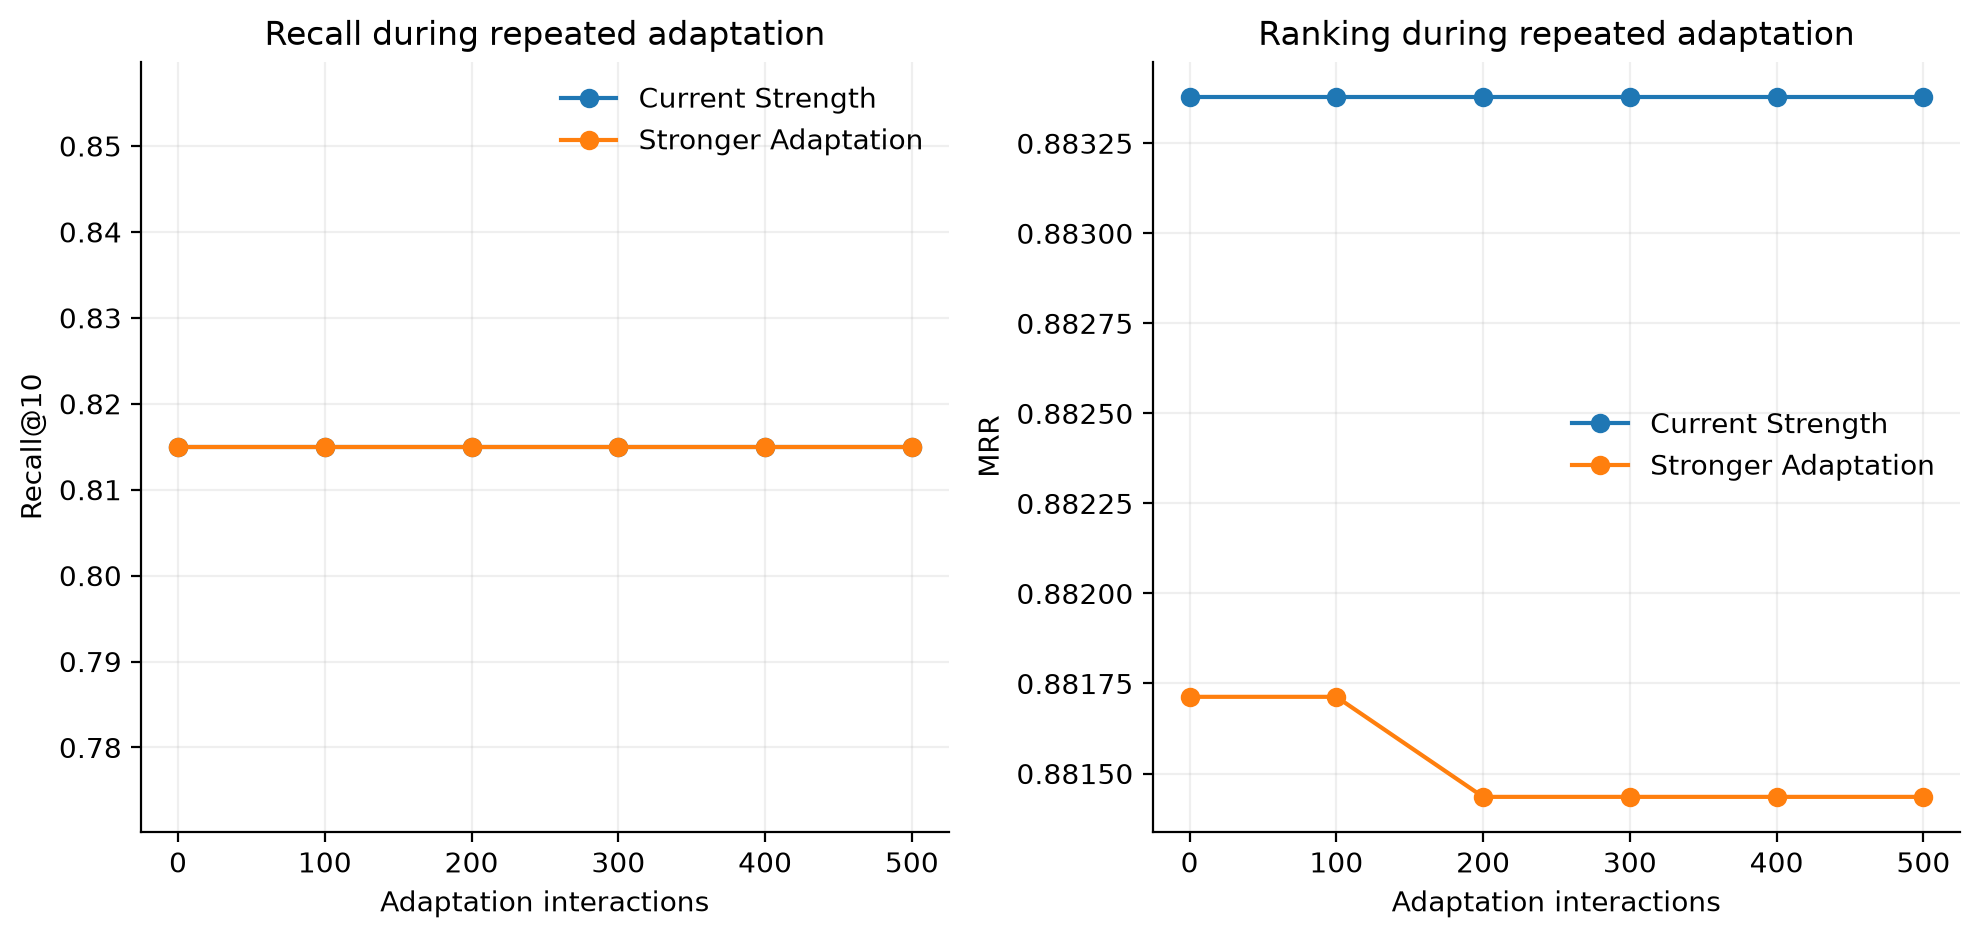

The data file committed next to this chart (first rows):
condition, pass, interactions, rankings_changed_mean, queries_evaluated_mean, queries_evaluated_std, recall_at_5_mean, recall_at_5_std, recall_at_10_mean, recall_at_10_std, mrr_mean, mrr_std, queries_improved_mean, queries_improved_std, queries_unchanged_mean, queries_unchanged_std, queries_worsened_mean, queries_worsened_std, graph_agents_mean, graph_undirected_edges_mean, graph_average_degree_mean, graph_average_edge_weight_mean, graph_min_edge_weight_mean, graph_max_edge_weight_mean
current_strength, 0, 0, 0, 100, 0.0, 0.7217, 0.02843, 0.815, 0.03, 0.8834, 0.04387, 14.67, 3.055, 72.33, 2.309, 13, 3.464, 4924, 17326, 7.037, 0.04419, 0.01795, 0.09928
current_strength, 1, 100, 6.333, 100, 0.0, 0.7217, 0.02843, 0.815, 0.03, 0.8834, 0.04387, 14.67, 3.055, 72.33, 2.309, 13, 3.464, 4924, 17459, 7.092, 0.044, 0.00995, 0.1062
current_strength, 2, 200, 9.333, 100, 0.0, 0.7217, 0.02843, 0.815, 0.03, 0.8834, 0.04387, 14.67, 3.055, 72.33, 2.309, 13, 3.464, 4924, 17459, 7.092, 0.04415, 0.01795, 0.1162
current_strength, 3, 300, 11.67, 100, 0.0, 0.7217, 0.02843, 0.815, 0.03, 0.8834, 0.04387, 14.67, 3.055, 72.33, 2.309, 13, 3.464, 4924, 17459, 7.092, 0.0443, 0.01795, 0.1287
current_strength, 4, 400, 14, 100, 0.0, 0.7217, 0.02843, 0.815, 0.03, 0.8834, 0.04387, 14.67, 3.055, 72.33, 2.309, 13, 3.464, 4924, 17459, 7.092, 0.04444, 0.01795, 0.1421
current_strength, 5, 500, 17.67, 100, 0.0, 0.7233, 0.0293, 0.815, 0.03, 0.8834, 0.04387, 14.67, 3.055, 72.33, 2.309, 13, 3.464, 4924, 17459, 7.092, 0.04459, 0.01795, 0.1554
stronger_adaptation, 0, 0, 0, 100, 0.0, 0.7217, 0.02843, 0.815, 0.03, 0.8817, 0.04263, 14.67, 3.055, 72, 2.646, 13.33, 4.041, 4924, 17326, 7.037, 0.04419, 0.01795, 0.09928
stronger_adaptation, 1, 100, 10.33, 100, 0.0, 0.7217, 0.02843, 0.815, 0.03, 0.8817, 0.04263, 14.67, 3.055, 72, 2.646, 13.33, 4.041, 4924, 17459, 7.092, 0.04469, 0.01795, 0.1554
stronger_adaptation, 2, 200, 13.33, 100, 0.0, 0.7183, 0.03055, 0.815, 0.03, 0.8814, 0.04311, 14.67, 3.055, 72, 2.646, 13.33, 4.041, 4924, 17459, 7.092, 0.04552, 0.01795, 0.2221
stronger_adaptation, 3, 300, 15.33, 100, 0.0, 0.7167, 0.03014, 0.815, 0.03, 0.8814, 0.04311, 14.67, 3.055, 72, 2.646, 13.33, 4.041, 4924, 17459, 7.092, 0.04636, 0.01795, 0.2887
stronger_adaptation, 4, 400, 17, 100, 0.0, 0.7167, 0.03014, 0.815, 0.03, 0.8814, 0.04311, 14.67, 3.055, 72, 2.646, 13.33, 4.041, 4924, 17459, 7.092, 0.04719, 0.01795, 0.3554
stronger_adaptation, 5, 500, 18.67, 100, 0.0, 0.7183, 0.03055, 0.815, 0.03, 0.8814, 0.04311, 14.67, 3.055, 72, 2.646, 13.33, 4.041, 4924, 17459, 7.092, 0.04802, 0.01795, 0.4221
